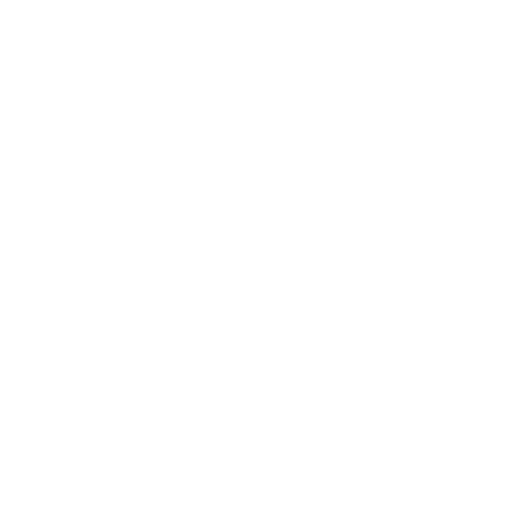
t = 0.00 s
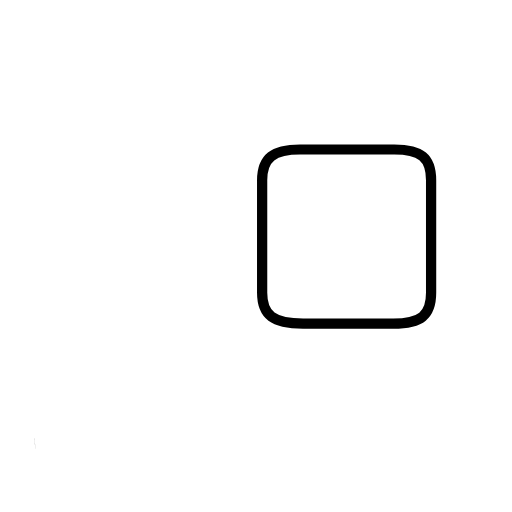
t = 1.87 s
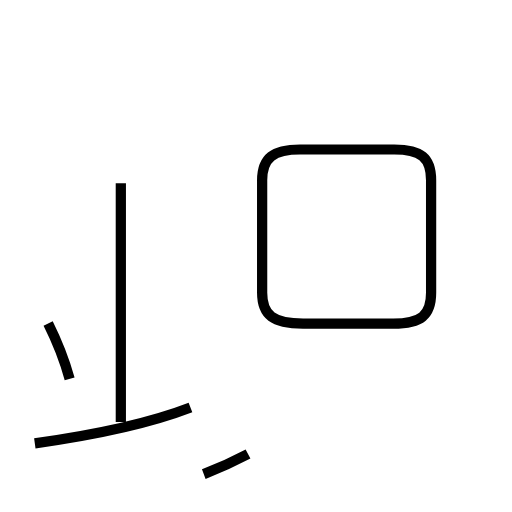
t = 3.36 s
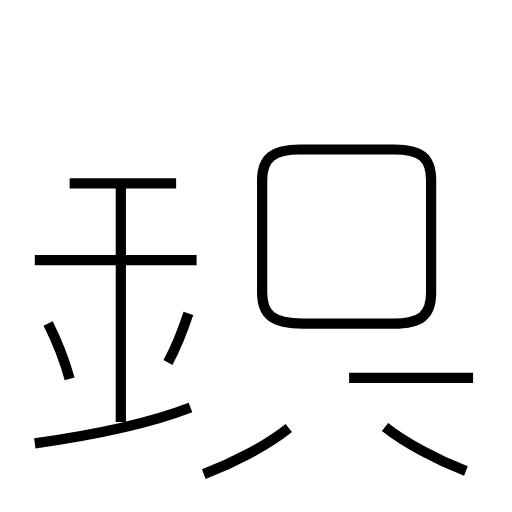
t = 5.07 s
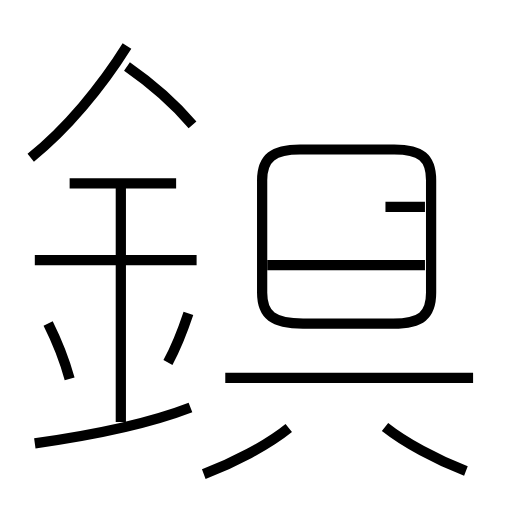
t = 6.71 s
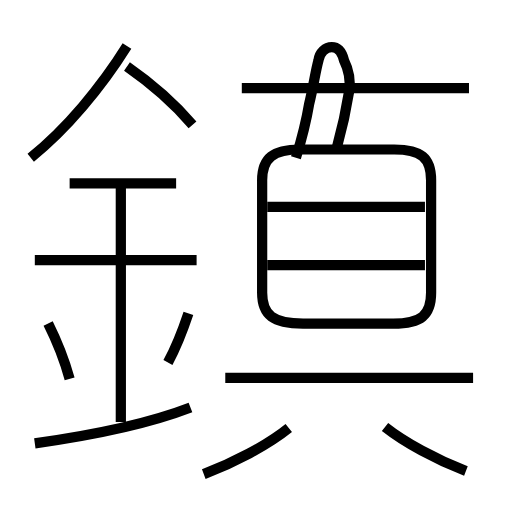
t = 8.39 s

The animated SVG that drew these frames (rendered in a browser with its animation timeline set to each time). Animation: 16 SMIL elements (animate=16); one cycle of 8.39 s.

<?xml version='1.0' encoding='utf-8'?>
<svg viewBox="0.0 -6.0 50.0 50.0" version="1.1" xmlns="http://www.w3.org/2000/svg"><rect x="-1000" y="-1000" width="2000" height="2000" stroke="white" fill="white" /><g style="fill:none;stroke:#000000;stroke-width:1"><path d="M 29.6 -12.4 L 38.4 -12.4 C 41.1 -12.4 42.1 -13.2 42.1 -15.4 L 42.1 -26.4 C 42.1 -28.6 41.1 -29.4 38.5 -29.4 L 29.3 -29.4 C 26.7 -29.4 25.6 -28.6 25.6 -26.4 L 25.6 -15.4 C 25.6 -13.2 26.7 -12.4 29.6 -12.4 Z " transform="translate(0.0 38.0)" stroke-dasharray="62.35790827940514" stroke-dashoffset="62.35790827940514"><animate attributeName="stroke-dashoffset" from="62.35790827940514" to="0" dur="1.870737248382154s" begin="0s; anim_end.end" fill="freeze" id="anim0" /></path><path d="M 3.4 -0.7 C 8.4 -1.4 14.2 -2.5 18.6 -4.2 " transform="translate(0.0 38.0)" stroke-dasharray="15.629094250461621" stroke-dashoffset="15.629094250461621"><animate attributeName="stroke-dashoffset" from="15.629094250461621" to="0" dur="0.4688728275138486s" begin="anim0.end" fill="freeze" id="anim1" /></path><path d="M 6.8 -7.0 C 6.3 -8.8 5.3 -11.2 4.7 -12.4 " transform="translate(0.0 38.0)" stroke-dasharray="5.800774824300721" stroke-dashoffset="5.800774824300721"><animate attributeName="stroke-dashoffset" from="5.800774824300721" to="0" dur="0.17402324472902161s" begin="anim1.end" fill="freeze" id="anim2" /></path><path d="M 11.8 -2.8 L 11.8 -26.1 " transform="translate(0.0 38.0)" stroke-dasharray="23.3" stroke-dashoffset="23.3"><animate attributeName="stroke-dashoffset" from="23.3" to="0" dur="0.699s" begin="anim2.end" fill="freeze" id="anim3" /></path><path d="M 19.9 2.3 C 22.8 1.2 26.1 -0.5 28.2 -2.2 " transform="translate(0.0 38.0)" stroke-dasharray="9.475761657019605" stroke-dashoffset="9.475761657019605"><animate attributeName="stroke-dashoffset" from="9.475761657019605" to="0" dur="0.28427284971058814s" begin="anim3.end" fill="freeze" id="anim4" /></path><path d="M 16.4 -8.6 C 17.1 -9.9 17.8 -11.6 18.4 -13.4 " transform="translate(0.0 38.0)" stroke-dasharray="5.205982222460148" stroke-dashoffset="5.205982222460148"><animate attributeName="stroke-dashoffset" from="5.205982222460148" to="0" dur="0.15617946667380442s" begin="anim4.end" fill="freeze" id="anim5" /></path><path d="M 19.2 -18.6 L 3.4 -18.6 " transform="translate(0.0 38.0)" stroke-dasharray="15.799999999999999" stroke-dashoffset="15.799999999999999"><animate attributeName="stroke-dashoffset" from="15.799999999999999" to="0" dur="0.474s" begin="anim5.end" fill="freeze" id="anim6" /></path><path d="M 17.2 -26.1 L 6.8 -26.1 " transform="translate(0.0 38.0)" stroke-dasharray="10.399999999999999" stroke-dashoffset="10.399999999999999"><animate attributeName="stroke-dashoffset" from="10.399999999999999" to="0" dur="0.31199999999999994s" begin="anim6.end" fill="freeze" id="anim7" /></path><path d="M 45.5 2.0 C 42.6 0.9 39.5 -0.8 37.6 -2.3 " transform="translate(0.0 38.0)" stroke-dasharray="9.024358182547118" stroke-dashoffset="9.024358182547118"><animate attributeName="stroke-dashoffset" from="9.024358182547118" to="0" dur="0.2707307454764135s" begin="anim7.end" fill="freeze" id="anim8" /></path><path d="M 46.2 -7.1 L 22.0 -7.1 " transform="translate(0.0 38.0)" stroke-dasharray="24.200000000000003" stroke-dashoffset="24.200000000000003"><animate attributeName="stroke-dashoffset" from="24.200000000000003" to="0" dur="0.7260000000000001s" begin="anim8.end" fill="freeze" id="anim9" /></path><path d="M 3.0 -28.6 C 6.5 -31.4 9.9 -35.5 12.4 -39.5 " transform="translate(0.0 38.0)" stroke-dasharray="14.456714973292112" stroke-dashoffset="14.456714973292112"><animate attributeName="stroke-dashoffset" from="14.456714973292112" to="0" dur="0.43370144919876336s" begin="anim9.end" fill="freeze" id="anim10" /></path><path d="M 41.5 -18.1 L 26.1 -18.1 " transform="translate(0.0 38.0)" stroke-dasharray="15.399999999999999" stroke-dashoffset="15.399999999999999"><animate attributeName="stroke-dashoffset" from="15.399999999999999" to="0" dur="0.46199999999999997s" begin="anim10.end" fill="freeze" id="anim11" /></path><path d="M 18.8 -31.8 C 17.1 -33.8 14.7 -35.9 12.4 -37.5 " transform="translate(0.0 38.0)" stroke-dasharray="8.592125563259495" stroke-dashoffset="8.592125563259495"><animate attributeName="stroke-dashoffset" from="8.592125563259495" to="0" dur="0.25776376689778485s" begin="anim11.end" fill="freeze" id="anim12" /></path><path d="M 41.5 -23.8 L 26.1 -23.8 " transform="translate(0.0 38.0)" stroke-dasharray="15.399999999999999" stroke-dashoffset="15.399999999999999"><animate attributeName="stroke-dashoffset" from="15.399999999999999" to="0" dur="0.46199999999999997s" begin="anim12.end" fill="freeze" id="anim13" /></path><path d="M 32.9 -29.6 C 33.4 -31.4 33.8 -33.2 34.1 -35.1 C 34.3 -36.5 33.9 -37.5 33.6 -38.1 C 33.4 -38.9 33.0 -39.4 32.4 -39.4 C 31.8 -39.4 31.2 -38.9 31.1 -38.1 C 30.8 -37.0 30.6 -35.5 30.2 -33.9 C 29.9 -32.1 29.4 -30.2 28.9 -28.6 " transform="translate(0.0 38.0)" stroke-dasharray="22.40457491576155" stroke-dashoffset="22.40457491576155"><animate attributeName="stroke-dashoffset" from="22.40457491576155" to="0" dur="0.6721372474728465s" begin="anim13.end" fill="freeze" id="anim14" /></path><path d="M 45.8 -35.4 L 23.6 -35.4" transform="translate(0.0 38.0)" stroke-dasharray="22.199999999999996" stroke-dashoffset="22.199999999999996"><animate attributeName="stroke-dashoffset" from="22.199999999999996" to="0" dur="0.6659999999999998s" begin="anim14.end" fill="freeze" id="anim_end" /></path></g></svg>
